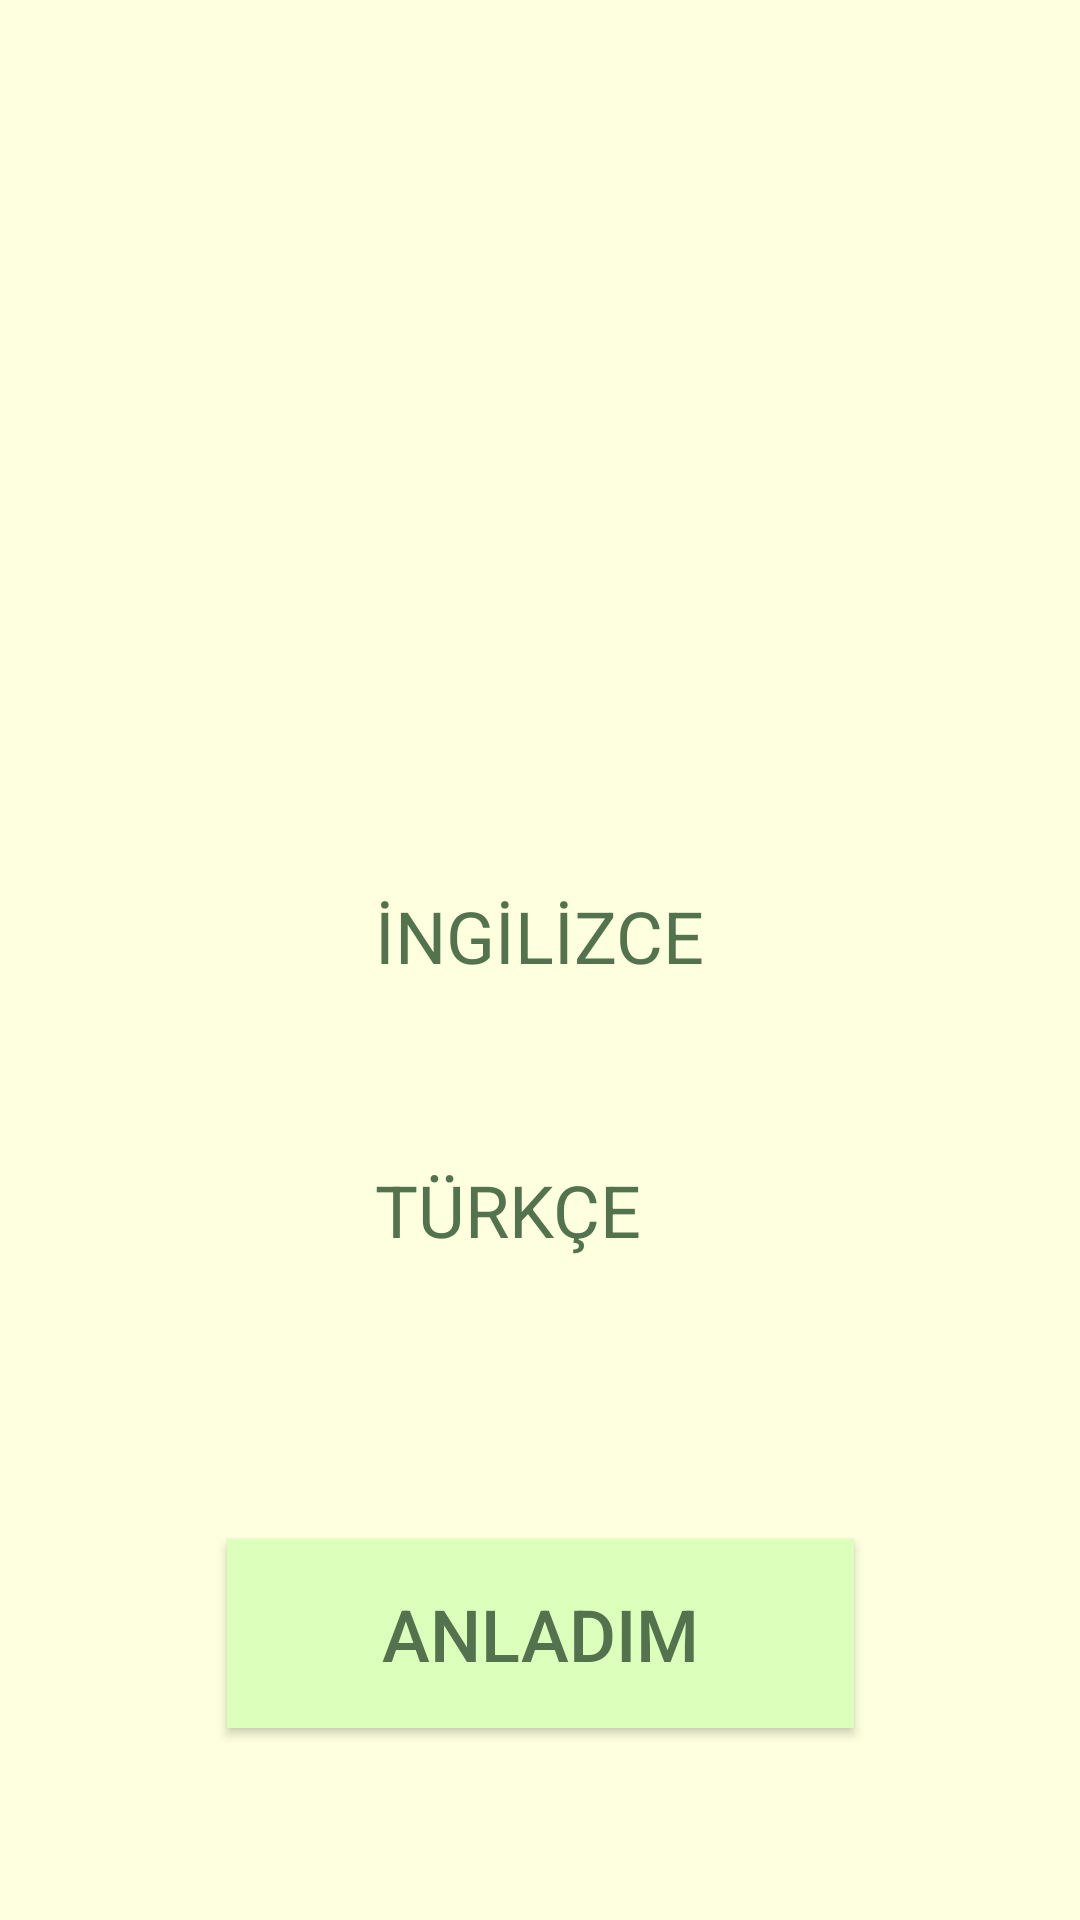

Produce the Android XML layout that renders to this screen, including the resource entries it uses.
<!-- AndroidManifest.xml: application theme Theme.KelimeEzberProjesi1 -->
<!-- res/layout/activity_main.xml -->
<?xml version="1.0" encoding="utf-8"?>
<android.support.constraint.ConstraintLayout xmlns:android="http://schemas.android.com/apk/res/android"
    xmlns:app="http://schemas.android.com/apk/res-auto"
    xmlns:tools="http://schemas.android.com/tools"
    android:layout_width="match_parent"
    android:layout_height="match_parent"
    android:background="#FEFFDE"
    tools:context=".MainActivity">

    <ImageView
        android:id="@+id/imageView"
        android:layout_width="234dp"
        android:layout_height="203dp"
        android:layout_marginTop="20dp"
        android:layout_marginBottom="25dp"
        app:layout_constraintBottom_toTopOf="@+id/textViewIng"
        app:layout_constraintEnd_toEndOf="parent"
        app:layout_constraintHorizontal_bias="0.497"
        app:layout_constraintStart_toStartOf="parent"
        app:layout_constraintTop_toTopOf="parent"
        tools:srcCompat="@tools:sample/avatars" />

    <TextView
        android:id="@+id/textViewTr"
        android:layout_width="wrap_content"
        android:layout_height="wrap_content"
        android:layout_marginBottom="70dp"
        android:text="TÜRKÇE"
        android:textColor="#52734D"
        android:textSize="24sp"
        app:layout_constraintBottom_toTopOf="@+id/buttonAnladım"
        app:layout_constraintStart_toStartOf="@+id/textViewIng"
        app:layout_constraintTop_toBottomOf="@+id/textViewIng" />

    <TextView
        android:id="@+id/textViewIng"
        android:layout_width="wrap_content"
        android:layout_height="wrap_content"
        android:layout_marginBottom="35dp"
        android:text="İNGİLİZCE"
        android:textColor="#52734D"
        android:textColorLink="#9DC08B"
        android:textSize="24sp"
        app:layout_constraintBottom_toTopOf="@+id/textViewTr"
        app:layout_constraintEnd_toEndOf="parent"
        app:layout_constraintStart_toStartOf="parent"
        app:layout_constraintTop_toBottomOf="@+id/imageView" />

    <Button
        android:id="@+id/buttonAnladım"
        android:layout_width="209dp"
        android:layout_height="63dp"
        android:layout_marginBottom="40dp"
        android:background="#DDFFBC"
        android:text="ANLADIM"
        android:textColor="#52734D"
        android:textSize="24sp"
        app:layout_constraintBottom_toBottomOf="parent"
        app:layout_constraintEnd_toEndOf="parent"
        app:layout_constraintStart_toStartOf="parent"
        app:layout_constraintTop_toBottomOf="@+id/textViewTr" />
</android.support.constraint.ConstraintLayout>
<!-- resources referenced by this layout -->
<resources>
  <style name="Theme.KelimeEzberProjesi1" parent="Theme.AppCompat.Light.DarkActionBar">
          
          <item name="colorPrimary">@color/purple_500</item>
          <item name="colorPrimaryDark">@color/purple_700</item>
          <item name="colorAccent">@color/teal_200</item>
          
      </style>
  <!-- not gathered from this repository: default colours our renderer supplied (Android Studio template values) -->
  <color name="purple_500">#FF6200EE</color>
  <color name="purple_700">#FF3700B3</color>
  <color name="teal_200">#FF03DAC5</color>
</resources>
